Run: headless pygame with SDL's dummy video driver; simulated clock (each Clock.tick advances the game by its frame time, no real sleeping); random seed 0; keys injected as events and as key.get_pressed() state; no mouse input.
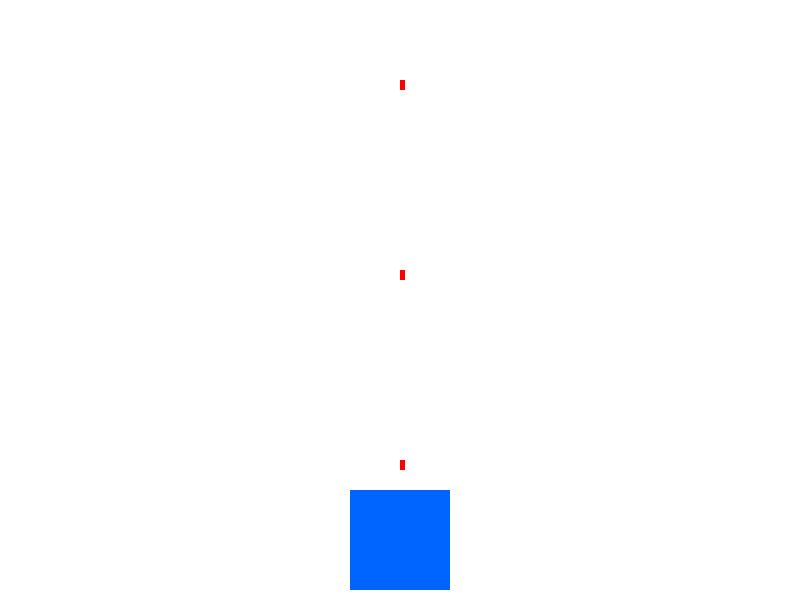
Frame 1 of 4 · flips 1–60 · no input
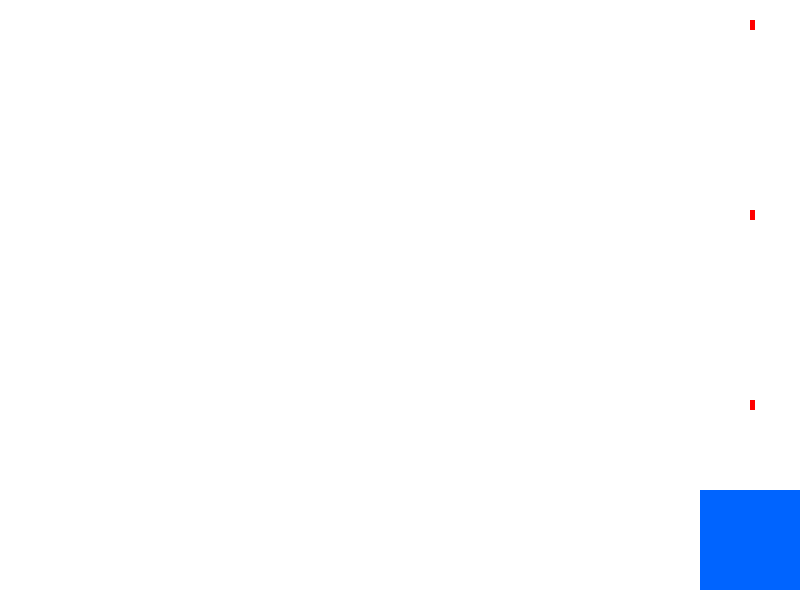
Frame 2 of 4 · flips 61–180 · tapped SPACE, RETURN · held RIGHT (→), D
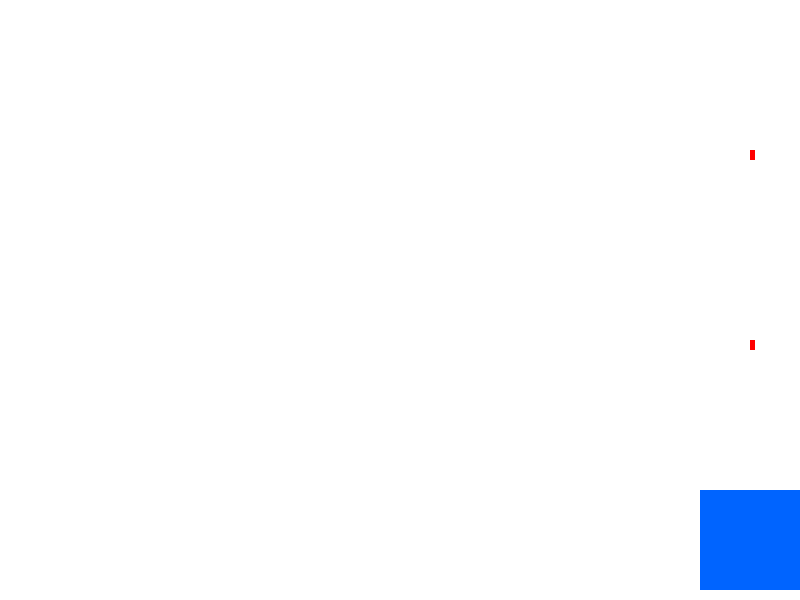
Frame 3 of 4 · flips 181–300 · held DOWN (↓), S
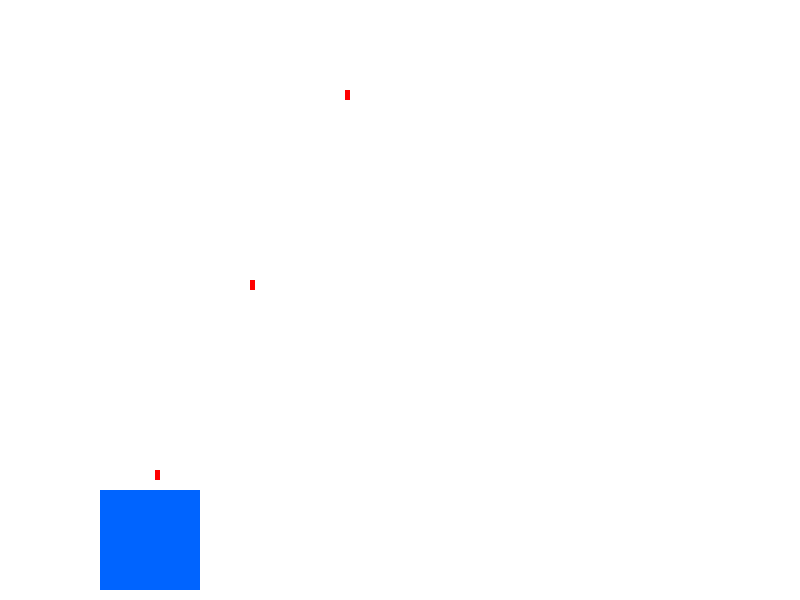
Frame 4 of 4 · flips 301–420 · held LEFT (←), A, UP (↑), W

The pygame program that drew these frames:

import pygame
import sys

# Pygame starten
pygame.init()

# Fenster
BREITE = 800
HOEHE = 600
fenster = pygame.display.set_mode((BREITE, HOEHE))
pygame.display.set_caption("Space Invader Anfang")

# Farben
WEISS = (255, 255, 255)
BLAU = (0, 100, 255)
ROT = (255, 0, 0)

# Spieler (Quadrat)
quadrat_breite = 100
quadrat_x = 350
quadrat_y = HOEHE - quadrat_breite - 10
geschwindigkeit = 5

# Schüsse
schuesse = []
letzter_schuss = 0
schuss_intervall = 300  # Millisekunden

# Uhr
clock = pygame.time.Clock()

# Hauptschleife
while True:
    for event in pygame.event.get():
        if event.type == pygame.QUIT:
            pygame.quit()
            sys.exit()

    # Tastatur
    tasten = pygame.key.get_pressed()

    if tasten[pygame.K_LEFT]:
        quadrat_x -= geschwindigkeit
    if tasten[pygame.K_RIGHT]:
        quadrat_x += geschwindigkeit

    # Im Fenster halten
    if quadrat_x < 0:
        quadrat_x = 0
    if quadrat_x > BREITE - quadrat_breite:
        quadrat_x = BREITE - quadrat_breite

    # 🔫 Automatisch schießen
    jetzt = pygame.time.get_ticks()
    if jetzt - letzter_schuss > schuss_intervall:
        schuesse.append([quadrat_x + quadrat_breite // 2, quadrat_y])
        letzter_schuss = jetzt

    # Schüsse bewegen
    for schuss in schuesse:
        schuss[1] -= 10

    # Alte Schüsse entfernen
    schuesse = [s for s in schuesse if s[1] > 0]

    # Zeichnen
    fenster.fill(WEISS)

    # Spieler
    pygame.draw.rect(fenster, BLAU, (quadrat_x, quadrat_y, quadrat_breite, quadrat_breite))

    # Schüsse
    for schuss in schuesse:
        pygame.draw.rect(fenster, ROT, (schuss[0], schuss[1], 5, 10))

    pygame.display.flip()

    clock.tick(60)
